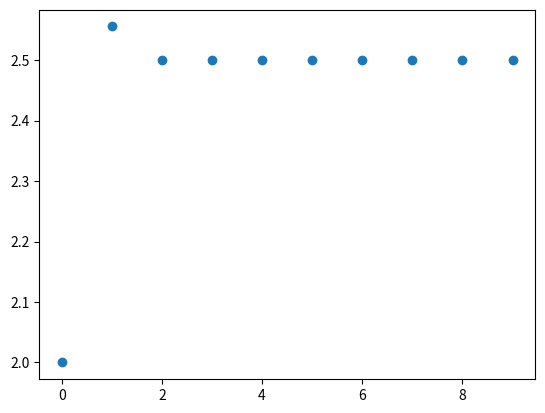

The script that saved this image:
import numpy as np
import matplotlib.pyplot as plt
N=10


l1=[2]
for i in range(1,N):
    l1.append(l1[i-1] - (2*pow(l1[i-1],2)+l1[i-1]-15)/(4*l1[i-1]+1))

l2=[]
for i in range(N):
    l2.append(i)

x=np.asanyarray(l2)
y=np.asanyarray(l1)

plt.scatter(x, y)
plt.savefig('2-1-3.png')
plt.show()